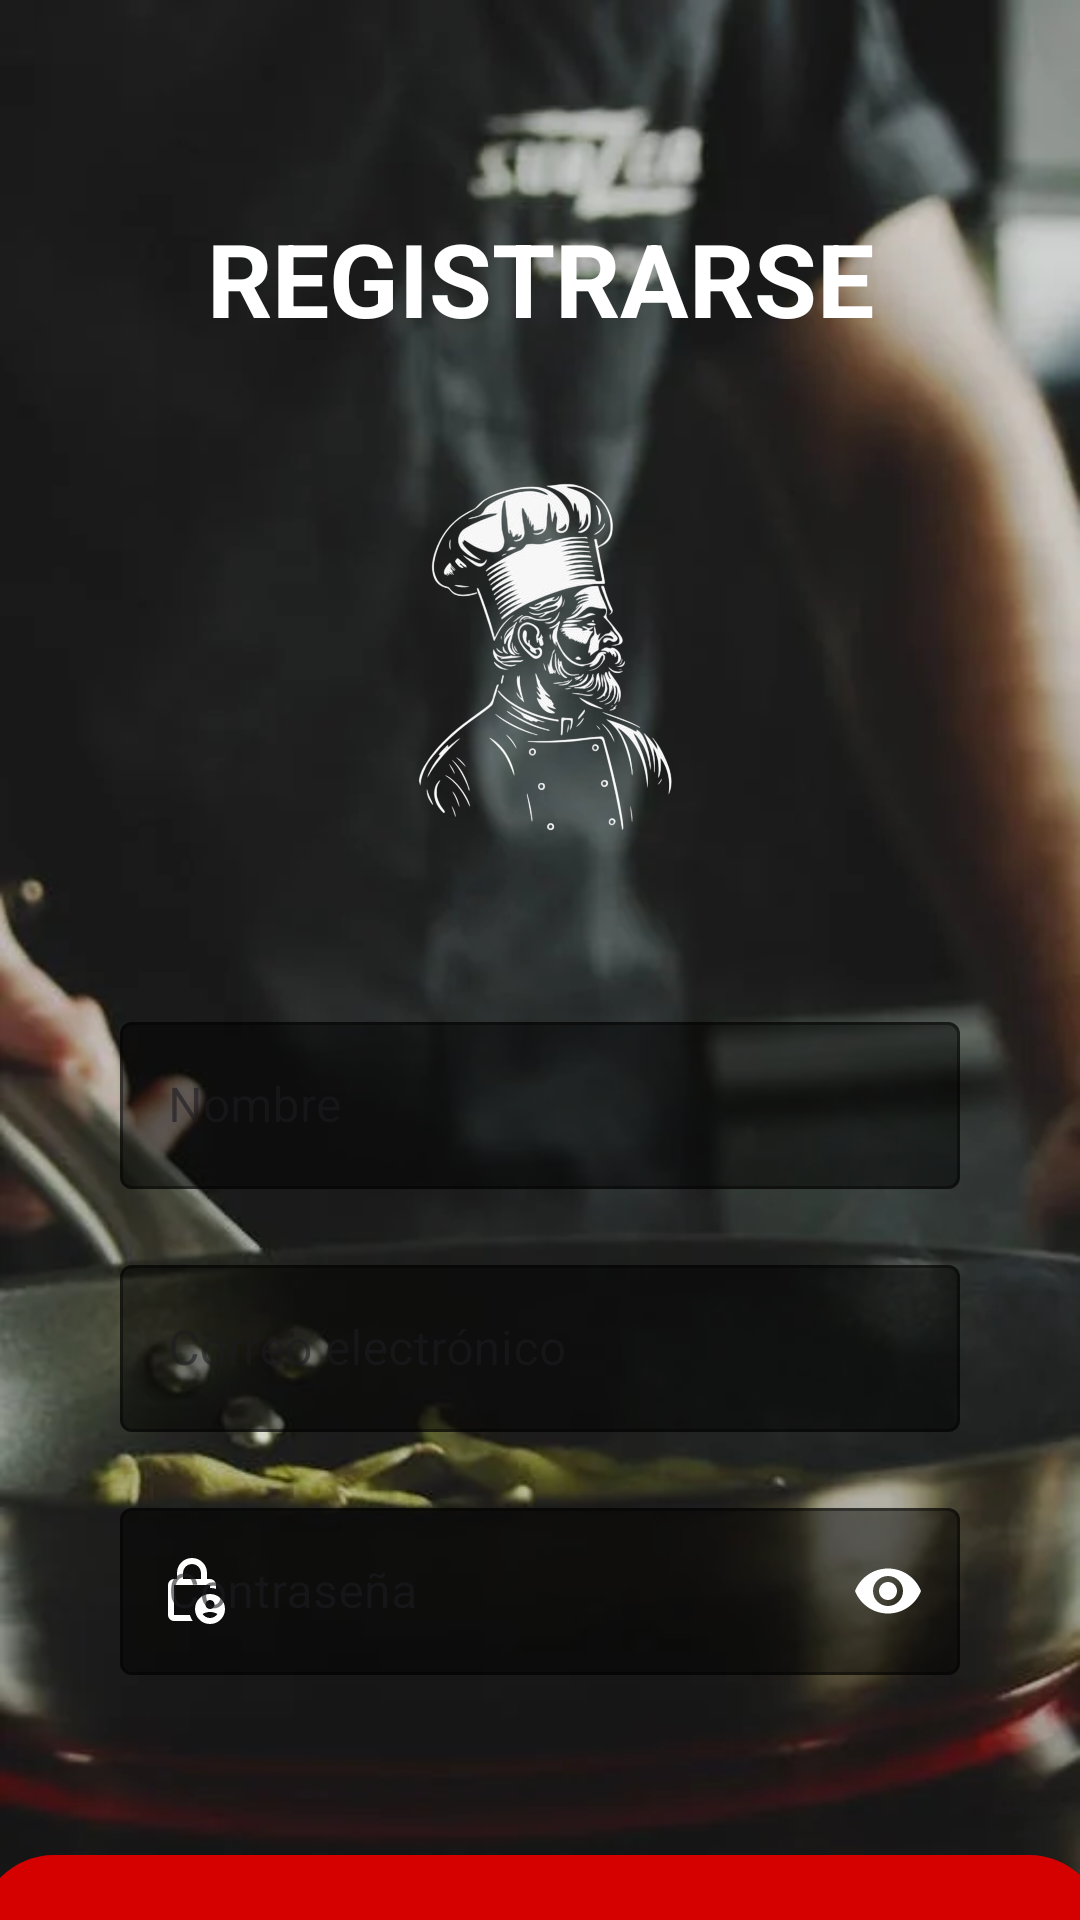

Write the Android layout XML for this screen, with the resource values it uses.
<!-- AndroidManifest.xml: application theme Theme.gestrestauhco -->
<!-- res/layout/activity_register.xml -->
<?xml version="1.0" encoding="utf-8"?>
<androidx.constraintlayout.widget.ConstraintLayout
    xmlns:android="http://schemas.android.com/apk/res/android"
    xmlns:app="http://schemas.android.com/apk/res-auto"
    xmlns:tools="http://schemas.android.com/tools"
    android:layout_width="match_parent"
    android:layout_height="match_parent"
    android:background="@drawable/fondo_login"
    tools:context=".RegisterActivity">

    <TextView
        android:id="@+id/txtTituloRegistro"
        android:layout_width="wrap_content"
        android:layout_height="wrap_content"
        android:text="REGISTRARSE"
        android:textColor="@android:color/white"
        android:textSize="34sp"
        android:textStyle="bold"
        app:layout_constraintTop_toTopOf="parent"
        app:layout_constraintStart_toStartOf="parent"
        app:layout_constraintEnd_toEndOf="parent"
        android:layout_marginTop="70dp" />

    <ImageView
        android:id="@+id/imgLogo"
        android:layout_width="150dp"
        android:layout_height="150dp"
        android:src="@drawable/logo"
        app:layout_constraintTop_toBottomOf="@id/txtTituloRegistro"
        app:layout_constraintStart_toStartOf="parent"
        app:layout_constraintEnd_toEndOf="parent"
        android:layout_marginTop="30dp" />

    
    <com.google.android.material.textfield.TextInputLayout
        android:id="@+id/tilName"
        style="@style/Widget.MaterialComponents.TextInputLayout.OutlinedBox"
        android:layout_width="0dp"
        android:layout_height="wrap_content"
        android:hint="Nombre"
        app:startIconDrawable="@drawable/persona_login"
        app:startIconTint="@android:color/white"
        app:boxStrokeColor="@android:color/white"
        app:hintTextColor="@android:color/white"
        app:boxStrokeWidthFocused="2dp"
        app:boxBackgroundColor="#80000000"
        android:layout_marginTop="40dp"
        app:layout_constraintTop_toBottomOf="@id/imgLogo"
        app:layout_constraintStart_toStartOf="parent"
        app:layout_constraintEnd_toEndOf="parent"
        android:layout_marginHorizontal="40dp">

        <com.google.android.material.textfield.TextInputEditText
            android:id="@+id/etName"
            android:layout_width="match_parent"
            android:layout_height="wrap_content"
            android:textColor="@android:color/white"
            android:inputType="textPersonName" />
    </com.google.android.material.textfield.TextInputLayout>

    
    <com.google.android.material.textfield.TextInputLayout
        android:id="@+id/tilEmail"
        style="@style/Widget.MaterialComponents.TextInputLayout.OutlinedBox"
        android:layout_width="0dp"
        android:layout_height="wrap_content"
        android:hint="Correo electrónico"
        app:startIconDrawable="@drawable/email_login"
        app:startIconTint="@android:color/white"
        app:boxStrokeColor="@android:color/white"
        app:hintTextColor="@android:color/white"
        app:boxStrokeWidthFocused="2dp"
        app:boxBackgroundColor="#80000000"
        android:layout_marginTop="20dp"
        app:layout_constraintTop_toBottomOf="@id/tilName"
        app:layout_constraintStart_toStartOf="parent"
        app:layout_constraintEnd_toEndOf="parent"
        android:layout_marginHorizontal="40dp">

        <com.google.android.material.textfield.TextInputEditText
            android:id="@+id/etEmail"
            android:layout_width="match_parent"
            android:layout_height="wrap_content"
            android:textColor="@android:color/white"
            android:inputType="textEmailAddress" />
    </com.google.android.material.textfield.TextInputLayout>

    
    <com.google.android.material.textfield.TextInputLayout
        android:id="@+id/tilPassword"
        style="@style/Widget.MaterialComponents.TextInputLayout.OutlinedBox"
        android:layout_width="0dp"
        android:layout_height="wrap_content"
        android:hint="Contraseña"
        app:startIconDrawable="@drawable/contrasena_login"
        app:startIconTint="@android:color/white"
        app:endIconMode="password_toggle"
        app:endIconTint="@android:color/white"
        app:boxStrokeColor="@android:color/white"
        app:hintTextColor="@android:color/white"
        app:boxStrokeWidthFocused="2dp"
        app:boxBackgroundColor="#80000000"
        android:layout_marginTop="20dp"
        app:layout_constraintTop_toBottomOf="@id/tilEmail"
        app:layout_constraintStart_toStartOf="parent"
        app:layout_constraintEnd_toEndOf="parent"
        android:layout_marginHorizontal="40dp">

        <com.google.android.material.textfield.TextInputEditText
            android:id="@+id/etPassword"
            android:layout_width="match_parent"
            android:layout_height="wrap_content"
            android:textColor="@android:color/white"
            android:inputType="textPassword" />
    </com.google.android.material.textfield.TextInputLayout>

    
    <FrameLayout
        android:id="@+id/frameRegistrar"
        android:layout_width="375dp"
        android:layout_height="70dp"
        android:layout_marginTop="60dp"
        app:layout_constraintTop_toBottomOf="@id/tilPassword"
        app:layout_constraintStart_toStartOf="parent"
        app:layout_constraintEnd_toEndOf="parent">

        <com.google.android.material.button.MaterialButton
            android:id="@+id/btnRegister"
            style="@style/Widget.MaterialComponents.Button.UnelevatedButton"
            android:layout_width="match_parent"
            android:layout_height="match_parent"
            android:background="@drawable/selector_btn_rojo"
            android:gravity="center"
            android:text="Registrar"
            android:textColor="@android:color/white"
            android:textSize="30sp"
            android:textStyle="bold"
            app:backgroundTint="@null" />

        <ImageView
            android:id="@+id/iconFlecha"
            android:layout_width="32dp"
            android:layout_height="32dp"
            android:layout_gravity="center_vertical|end"
            android:layout_marginEnd="25dp"
            android:src="@drawable/flecha_inicio"
            app:tint="@android:color/white" />
    </FrameLayout>

</androidx.constraintlayout.widget.ConstraintLayout>
<!-- resources referenced by this layout -->
<resources>
  <!-- drawable contrasena_login (drawable) -->
  <vector xmlns:android="http://schemas.android.com/apk/res/android" android:width="24dp" android:height="24dp" android:viewportWidth="960" android:viewportHeight="960" android:tint="?attr/colorControlNormal">
      <path android:fillColor="@android:color/white" android:pathData="M720,720Q745,720 762.5,702.5Q780,685 780,660Q780,635 762.5,617.5Q745,600 720,600Q695,600 677.5,617.5Q660,635 660,660Q660,685 677.5,702.5Q695,720 720,720ZM720,840Q750,840 776,826Q802,812 819,787Q796,773 771,766.5Q746,760 720,760Q694,760 669,766.5Q644,773 621,787Q638,812 664,826Q690,840 720,840ZM360,320L600,320L600,240Q600,190 565,155Q530,120 480,120Q430,120 395,155Q360,190 360,240L360,320ZM490,880L240,880Q207,880 183.5,856.5Q160,833 160,800L160,400Q160,367 183.5,343.5Q207,320 240,320L280,320L280,240Q280,157 338.5,98.5Q397,40 480,40Q563,40 621.5,98.5Q680,157 680,240L680,320L720,320Q753,320 776.5,343.5Q800,367 800,400L800,452Q782,446 762.5,443Q743,440 720,440L720,400Q720,400 720,400Q720,400 720,400L240,400Q240,400 240,400Q240,400 240,400L240,800Q240,800 240,800Q240,800 240,800L452,800Q460,824 468,841.5Q476,859 490,880ZM720,920Q637,920 578.5,861.5Q520,803 520,720Q520,637 578.5,578.5Q637,520 720,520Q803,520 861.5,578.5Q920,637 920,720Q920,803 861.5,861.5Q803,920 720,920ZM240,400Q240,400 240,459Q240,518 240,590.5Q240,663 240,727Q240,791 240,800L240,800Q240,800 240,800Q240,800 240,800L240,400Q240,400 240,400Q240,400 240,400L240,400Q240,400 240,400Q240,400 240,400L240,400L240,400Q240,400 240,400Q240,400 240,400Z"/>
  </vector>
  <!-- drawable flecha_inicio (drawable) -->
  <vector xmlns:android="http://schemas.android.com/apk/res/android" android:width="24dp" android:height="24dp" android:viewportWidth="960" android:viewportHeight="960" android:tint="?attr/colorControlNormal" android:autoMirrored="true">
      <path android:fillColor="@android:color/white" android:pathData="M480,640L640,480L480,320L424,376L488,440L320,440L320,520L488,520L424,584L480,640ZM480,880Q397,880 324,848.5Q251,817 197,763Q143,709 111.5,636Q80,563 80,480Q80,397 111.5,324Q143,251 197,197Q251,143 324,111.5Q397,80 480,80Q563,80 636,111.5Q709,143 763,197Q817,251 848.5,324Q880,397 880,480Q880,563 848.5,636Q817,709 763,763Q709,817 636,848.5Q563,880 480,880ZM480,800Q614,800 707,707Q800,614 800,480Q800,346 707,253Q614,160 480,160Q346,160 253,253Q160,346 160,480Q160,614 253,707Q346,800 480,800ZM480,480Q480,480 480,480Q480,480 480,480Q480,480 480,480Q480,480 480,480Q480,480 480,480Q480,480 480,480Q480,480 480,480Q480,480 480,480Z"/>
  </vector>
  <!-- drawable fondo_login: png bitmap (drawable, 299282 bytes) -->
  <!-- drawable logo: png bitmap (drawable, 72080 bytes) -->
  <!-- drawable selector_btn_rojo (drawable) -->
  <?xml version="1.0" encoding="utf-8"?>
  <selector xmlns:android="http://schemas.android.com/apk/res/android">
      
      <item android:state_pressed="true"
          android:drawable="@drawable/btn_rojo_presionado" />
      
      <item android:drawable="@drawable/btn_rojo_degradado" />
  </selector>
  <style name="Theme.gestrestauhco" parent="Base.Theme.gestrestauhco" />
  <!-- drawable btn_rojo_presionado (drawable) -->
  <?xml version="1.0" encoding="utf-8"?>
  <shape xmlns:android="http://schemas.android.com/apk/res/android"
      android:shape="rectangle">
      <gradient
          android:startColor="#D32F2F"
          android:endColor="#FF5252"
          android:angle="90" />
      <corners android:radius="25dp" />
  </shape>
  <!-- drawable btn_rojo_degradado (drawable) -->
  <?xml version="1.0" encoding="utf-8"?>
  <shape xmlns:android="http://schemas.android.com/apk/res/android"
      android:shape="rectangle">
      <gradient
          android:startColor="#D50000"
          android:endColor="#D50000"
          android:angle="90" />
      <corners android:radius="25dp" />
  </shape>
  <style name="Base.Theme.gestrestauhco" parent="Theme.Material3.DayNight.NoActionBar">
          
          
      </style>
</resources>
